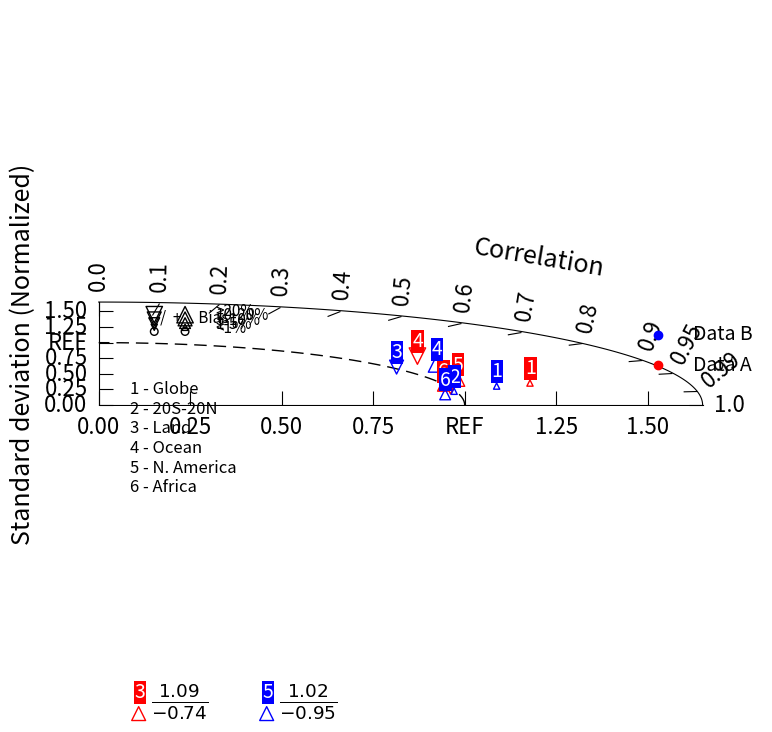

The script that saved this image:
import numpy as np
import matplotlib.pyplot as plt


class TaylorDiagram(object):
    """Taylor Diagram.

    Taylor diagrams provide a visual framework for comparing a suite of variables from one or more test data sets to
    one or more reference data sets. Commonly, the test data sets are model experiments while the reference data set
    is a control experiment or some reference observations (eg, ECMWF Reanalyses). Generally, the plotted values are
    derived from climatological monthly, seasonal or annual means. Because the different variables (eg:
    precipitation, temperature) may have widely varying numerical values, the results are normalized by the reference
    variables. The ratio of the normalized variances indicates the relative amplitude of the model and observed
    variations.

    References
    ----------
    - https://validate-climate-model-validation.readthedocs.io/en/latest/_modules/validate/taylor.html
    - https://matplotlib.org/stable/gallery/axisartist/demo_floating_axes.html#sphx-glr-gallery-axisartist-demo-floating-axes-py
    - https://www.ncl.ucar.edu/Applications/taylor.shtml
    """

    def __init__(self,
                 refstd=1,
                 fig=None,
                 rect=111,
                 label='REF',
                 stdRange=(0, 1.65),
                 stdLevel=np.arange(0, 1.51, 0.25)):
        """Create base Taylor Diagram.

        Parameters
        ----------
        refstd : float, optional
            reference standard deviation

        fig : matplotlib.figure.Figure, optional
            Optional input figure. Default is None

        rect : int, optional
            Optional subplot definition

        label : string, optional
            Optional reference label string indentifier

        stdRange : Tuple, optional
            Optional stddev axis extent

        stdLevel : list, optional
            Optional list of tick locations for stddev axis
        """

        from matplotlib.projections import PolarAxes
        import mpl_toolkits.axisartist.floating_axes as fa
        import mpl_toolkits.axisartist.grid_finder as gf

        # Pull and set optional constructor variables
        # Set figure
        self.fig = fig
        if fig is None:
            self.fig = plt.figure(figsize=(8, 8))

        # Reference standard deviation
        self.refstd = refstd

        # Standard deviation axis extent (in units of reference stddev)
        self.smin = stdRange[0]
        self.smax = stdRange[1]

        # Set polar transform
        tr = PolarAxes.PolarTransform()

        # Set correlation labels
        rlocs = np.concatenate((np.arange(10) / 10., [0.95, 0.99, 1]))
        tlocs = np.arccos(rlocs)  # Conversion to polar angles
        gl1 = gf.FixedLocator(tlocs)  # Positions
        tf1 = gf.DictFormatter(dict(list(zip(tlocs, list(map(str, rlocs))))))

        # Set standard deviation labels
        gl2 = gf.FixedLocator(stdLevel)

        # format each label with 2 decimal places
        format_string = list(map(lambda x: "{0:0.2f}".format(x), stdLevel))
        index = np.where(stdLevel == self.refstd)[0][0]
        format_string[index] = label
        tf2 = gf.DictFormatter(dict(list(zip(stdLevel, format_string))))

        # Use customized GridHelperCurveLinear to define curved axis
        ghelper = fa.GridHelperCurveLinear(
            tr,
            extremes=(
                0,
                np.pi / 2,  # 1st quadrant only
                self.smin,
                self.smax),
            grid_locator1=gl1,
            tick_formatter1=tf1,
            grid_locator2=gl2,
            tick_formatter2=tf2)

        # Create graphical axes
        ax = fa.FloatingSubplot(self.fig, rect, grid_helper=ghelper)
        self.fig.add_subplot(ax)

        # Adjust axes for Correlation
        ax.axis["top"].set_axis_direction("bottom")  # "Angle axis"
        ax.axis["top"].toggle(ticklabels=True, label=True)
        ax.axis["top"].major_ticklabels.set_axis_direction("right")
        ax.axis["top"].label.set_axis_direction("top")
        ax.axis["top"].label.set_text("Correlation")

        # Standard deviation ("X axis")
        ax.axis["left"].set_axis_direction("bottom")

        # Standard deviation ("Y axis")
        ax.axis["right"].set_axis_direction("top")
        ax.axis["right"].toggle(ticklabels=True, label=True)
        ax.axis["right"].major_ticklabels.set_axis_direction("left")
        ax.axis["right"].label.set_text("Standard deviation (Normalized)")

        # Set font sizes, tick sizes, and padding
        ax.axis['top', 'right'].label.set_fontsize(18)
        ax.axis['top', 'right', 'left'].major_ticklabels.set_fontsize(16)
        ax.axis['top', 'right', 'left'].major_ticks.set_ticksize(10)
        ax.axis['top', 'right', 'left'].major_ticklabels.set_pad(8)
        ax.axis['top', 'right'].label.set_pad(6)

        # Bottom axis is not needed
        ax.axis["bottom"].set_visible(False)

        self._ax = ax  # Graphical axes
        self.ax = ax.get_aux_axes(tr)  # Polar coordinates

        # Add reference point stddev contour
        t = np.linspace(0, np.pi / 2)
        r = np.zeros_like(t) + self.refstd
        h, = self.ax.plot(t,
                          r,
                          linewidth=1,
                          linestyle=(0, (9, 5)),
                          color='black',
                          zorder=1)
        
        # Set aspect ratio
        self.ax.set_aspect('equal')

        # Store the reference line
        self.referenceLine = h

        # Collect sample points for latter use (e.g. legend)
        self.modelMarkerSet = []
        
        # Set number for models outside axes
        self.modelOutside = -1
        
    def _biasToMarkerSize(self, bias):
        """Internal helper function to return integer marker size 
        and string marker symbol based on input bias"""

        ab=abs(bias)
        if ab > 20:
            marker_size = 140
        elif ab > 10 and ab <= 20:
            marker_size = 100
        elif ab > 5 and ab <= 10:
            marker_size = 60
        elif ab > 1 and ab <= 5:
            marker_size = 20
        else:
            marker_size = 70
        
        if ab <= 1:
            marker_symbol = 'o'
        elif bias > 0:
            marker_symbol = '^'
        else:
            marker_symbol = 'v'
    
        return marker_size, marker_symbol

    def add_model_set(self,
                      stddev,
                      corrcoef,
                      fontsize=14,
                      xytext=(-5, 7),
                      annotate_on=True,
                      model_outlier_on=False,
                      percent_bias_on=False,
                      bias_array=None,
                      *args,
                      **kwargs):
        """Add a model set (*stddev*, *corrcoeff*) to the Taylor diagram. NCL-
        style model markers and labels are achieved through Matplotlib markers
        and annotations. *xytext* argument can be used to adjust the
        positioning of the label relative to the markers if *annotate_on*
        argument is set to True.

        Parameters
        ----------
        stddev : array-like, list, float
            An array of vertical coordinates of the data points that denote the standard deviation

        corrcoef : array-like, list, float
            An array of horizontal coordinates of the data points that denote correlation
            Input should have the same size as *stddev*

        fontsize : float, optional, default to 14
            Fonsize of marker labels. This argument is suplied to `matplotlib.axes.Axes.annotate` command

        xytext : (float, float), optional, default to (-5,7)
            The position (x, y) to place the marker label at. The coordinate system is set to pixels.
            This argument is supplied to `matplotlib.axes.Axes.annotate` command.

        annotate_on : boolean, optional, default to True
            Determine whether model labels are added
            
        model_outlier_on : boolean, optional, default to False
            If True, models with negative correlations and standard deviations > TaylorDiagram.smax(default to 1.65)
            are plotted as text at the bottom of the figure; if False, all models are plotted
            according to *stddev* and *corrcoef*
        
        percent_bias_on : boolean, optional, default to False
            If True, model marker and marker size is plotted based on *bias_array*
            
        bias_array : array-like, list, float, optional, default to None
            If this is given, it is used to determine individual marker size and marker style internally.
            Input should have the same size as *stddev* and *corrcoef*

        *args* and *kwargs* are directly propagated to the `matplotlib.axes.Axes.scatter` command.


        Returns
        -------
        modelTexts, modelset : array of matplotlib.text.Annotation,
                               array of matplotlib.collections.PathCollection
            A list of text objects representing model labels, and
            a list of sets of markers representing sets of models
        """
        
        # Convert to np arrays and make copies
        np_std = np.array(stddev)
        np_corr = np.array(corrcoef)
        std_plot = np_std
        corr_plot = np_corr
        
        # Create a dictionary of key: std, value: annotated number
        stdAndNumber = dict(zip(np_std, range(1, len(np_std)+1)))
        
        # If percent_bias_on is True, check inputted arguments
        if percent_bias_on:
            if bias_array is None:
                raise AttributeError("bias_array argument cannot be None if percent_bias_on is True")
            if kwargs.get("s") or kwargs.get("marker"):
                raise AttributeError("Do not input s and marker arguments when percent_bias_on is True")
            else:
                bias_plot = np.array(bias_array)
        
        # if model_outlier_on is True, split all input datasets into models
        # inside taylor diagram and outlier models
        if model_outlier_on:       
            # Create a list of boolean conditions
            cond = np.logical_and(np_std <= self.smax, np_corr >= self.smin)

            std_plot = np_std[cond]
            corr_plot = np_corr[cond]
            std_outlier = np_std[np.bitwise_not(cond)]
            corr_outlier = np_corr[np.bitwise_not(cond)]
            if percent_bias_on:
                bias_plot = bias_plot[cond]
                bias_outlier = np.array(bias_array)[np.bitwise_not(cond)]
        
        # Add model markers inside taylor diagram
        if not percent_bias_on:           
            modelset = self.ax.scatter(
                np.arccos(corr_plot), std_plot,  # theta, radius
                *args, **kwargs)
        else:
            for i in range(len(corr_plot)):
                size, marker = self._biasToMarkerSize(bias_plot[i])
                modelset = self.ax.scatter(
                    np.arccos(corr_plot)[i], # theta
                    std_plot[i],  # radius
                    s = size,
                    marker = marker,
                    *args, **kwargs)
                
        # grab color
        color = kwargs.get('edgecolors')
        if color is None:
            color = kwargs.get('facecolors')
            
        # Add modelset to modelMarkerSet for legend handles
        if not percent_bias_on:
            self.modelMarkerSet.append(modelset)
        else:
            label = kwargs.get('label')
            if percent_bias_on:
                handle = plt.scatter(1,2,color=color, label=label)
                self.modelMarkerSet.append(handle)

        # Annotate model markers if annotate_on is True
        if annotate_on:
            # Initialize empty array that will be filled with model label text objects and returned
            modelTexts = []
            
            for std, corr in zip(std_plot, corr_plot):
                label = str(stdAndNumber[std])
                textObject = self.ax.annotate(
                    label, 
                    (np.arccos(corr), std),
                    fontsize=fontsize,
                    color=color,
                    textcoords="offset pixels",
                    xytext=xytext)
                modelTexts.append(textObject)
        
        # Plot model stats outisde the range of taylor diagram
        if model_outlier_on:
            if len(std_outlier)>0:
                for std, corr in zip(std_outlier, corr_outlier):
                    self.modelOutside += 1 # outlier model number increases
                    
                    if not percent_bias_on: 
                        self.ax.scatter(0.185+self.modelOutside*0.16, 0.045,
                                        *args,**kwargs,
                                        clip_on=False,
                                        transform=self.fig.transFigure)
                    else:
                        for i in range(len(bias_outlier)):
                            size, marker = self._biasToMarkerSize(bias_outlier[i])
                            self.ax.scatter(0.185+self.modelOutside*0.16, 0.045,
                                            *args,**kwargs,
                                            s=size,
                                            marker=marker,
                                            clip_on=False,
                                            transform=self.fig.transFigure)
                    
                    textObject = self.fig.text(
                        0.18+self.modelOutside*0.16, 0.065,
                        str(stdAndNumber[std]),
                        fontsize=fontsize)
                    modelTexts.append(textObject)
                    
                    self.fig.text(0.2+self.modelOutside*0.16, 0.05,
                                  r'$\frac{%.2f}{%.2f}$' % (std, corr),
                                  fontsize=19)
                
        return modelTexts, modelset

    def add_xgrid(self,
                  arr,
                  color='lightgray',
                  linestyle=(0, (9, 5)),
                  linewidth=0.5,
                  **kwargs):
        """Add gridlines to the X axis (correlation) specified by array *arr*

        Parameters
        ----------
        arr : array-like, list, float
            An array of horizontal coordinates of the data points that denote correlation

        color : str, optional, default to "lightgray"
            Color of the gridline

        linestyle : {'-', '--', '-.', ':', '', (offset, on-off-seq), ...}, optional, default to (0, (9,5))
            See matplotlib Linestyle examples

        linewidth : float, optional, default to 0.5
            Set the line width in points

        kwargs are directly propagated to the `matplotlib.axes.Axes.vlines` command.

        Returns
        -------
        None
        """

        for value in arr:
            self.ax.vlines([np.arccos(value)],
                           ymin=self.smin,
                           ymax=self.smax,
                           color=color,
                           linestyle=linestyle,
                           linewidth=linewidth,
                           **kwargs)

    def add_ygrid(self,
                  arr,
                  color='lightgray',
                  linestyle=(0, (9, 5)),
                  linewidth=1,
                  **kwargs):
        """Add gridlines (radii) to the Y axis (standard deviation) specified
        by array *arr*

        Parameters
        ----------
        arr : array-like, list, float
            An array of vertical coordinates of the data points that denote standard deviation

        color : str, optional, default to "lightgray"
            Color of the gridline

        linestyle : {'-', '--', '-.', ':', '', (offset, on-off-seq), ...}, optional, default to (0, (9,5))
            See matplotlib Linestyle examples

        linewidth : float, optional, default to 1
            Set the line width in points

        *kwargs* are directly propagated to the `matplotlib.axes.Axes.plot` command.

        Returns
        -------
        None
        """
        t = np.linspace(0, np.pi / 2)
        for value in arr:
            r = np.zeros_like(t) + value
            h, = self.ax.plot(t,
                              r,
                              color=color,
                              linestyle=linestyle,
                              linewidth=linewidth,
                              **kwargs)

    def add_grid(self, *args, **kwargs):
        """Add a grid.

        Parameters
        ----------

        *args* and *kwargs* are propagated to `matplotlib.axes.Axes.grid`
        """
        self._ax.grid(*args, **kwargs)

    def add_contours(self, levels=5, **kwargs):
        """Add constant centered RMS difference contours.

        Parameters
        ----------
        levels : int or array-like, optional, default to 5
            Determines the number and positions of the contour lines

        *args* and *kwargs* are propagated to `matplotlib.axes.Axes.contour`

        Returns
        -------
        QuadContourSet
        """
        # Return coordinate matrices from coordinate vectors
        rs, ts = np.meshgrid(np.linspace(self.smin, self.smax),
                             np.linspace(0, np.pi / 2))

        # Compute centered RMS difference
        rms = np.sqrt(self.refstd**2 + rs**2 -
                      2 * self.refstd * rs * np.cos(ts))

        # Create contour lines
        contours = self.ax.contour(ts, rs, rms, levels, **kwargs)

        return contours

    def add_model_name(self,
                       namearr,
                       x_loc=0.1,
                       y_loc=0.31,
                       verticalalignment='top',
                       fontsize=13,
                       **kwargs):
        """Add texts of model names.

        The coordinate system of the Axes(transAxes) is used for more intuitive positioning of the texts.
        (x_loc=0, y_loc=0) is bottom left of the axes, and (x_loc=1, y_loc=1) is top right of the axes.

        Parameters
        ----------
        namearr : array-like
            List of model names

        x_loc : float, optional, default to 0.1
            x component of text position

        y_loc : float, optional, default to 0.31
            y component of text position

        verticalalignment : str, optional, default to 'top'
            Vertical alignment. Options: {'center', 'top', 'bottom', 'baseline', 'center_baseline'}

        fontsize : float, optional, default to 13
            Text fontsize

        *kwargs* are directly propagated to the `matplotlib.axes.Axes.text` command

        Return
        ------
        None
        """
        text = [str(i + 1) + ' - ' + namearr[i] for i in range(len(namearr))]
        text = '\n'.join(text)

        self.ax.text(x_loc,
                     y_loc,
                     text,
                     verticalalignment=verticalalignment,
                     fontsize=fontsize,
                     transform=self.ax.transAxes,
                     **kwargs)
        
    def plot_bias_legend(self):
        """ Add bias legend to the upper left hand corner.
        """
        text = "-  /  +     Bias\n"
        percent = [">20%", "10-20%", "5-10%", "1-5%", "<1%"]
        
        self.ax.text(0.09,
                     0.92,
                     text,
                     fontsize=11,
                     verticalalignment="top",
                     transform=self.ax.transAxes)
        
        y_loc=0.87
        size=140
        marker1 = "v"
        marker2 = "^"
        for i in range(5):
            if i == 4:
                marker1 = "o"
                marker2 = "o"
                size += 50
            self.ax.scatter(0.1, y_loc, s=size, marker=marker1,
                            edgecolors='black', facecolors="None",
                            transform=self.ax.transAxes)
            self.ax.scatter(0.15, y_loc, s=size, marker=marker2,
                    edgecolors='black', facecolors="None",
                    transform=self.ax.transAxes)
            self.ax.text(0.20, y_loc-0.01, percent[i], fontsize=11,
                         transform=self.ax.transAxes)

            y_loc -= 0.04
            size -= 40
            
        

    def add_legend(self,
                   xloc=1.1,
                   yloc=0.95,
                   loc="upper right",
                   fontsize=14,
                   **kwargs):
        """Add a figure legend.

        The coordinate system is Axes(transAxes).
        (x_loc=0, y_loc=0) is bottom left of the axes, and (x_loc=1, y_loc=1) is top right of the axes.

        Parameters
        ----------
        xloc : float, optional, default to 1.1
            x location of legend position, supplied to bbox_to_anchor()

        yloc : float, optional, default to 0.95
            y location of legend position, upplied to bbox_to_anchor().

        loc : str, optional, default to 'upper right'
            See Matplotlib legend documentations

        fontsize : float, optional, default to 14
            Text fontsize

        *kwargs* are directly propagated to the `matplotlib.axes.Axes.legend` command
        *kwargs* are directly propagated to the `matplotlib.pyplot.legend` command.

        Return
        ------
        legend : matplotlib.legend.Legend
            Matplotlib legend object
        """

        if kwargs.get('handles') is None:
            handles = self.modelMarkerSet[::-1]
        if kwargs.get('labels') is None:
            
            labels = [p.get_label() for p in handles]

        legend = self.ax.legend(handles,
                       labels,
                       loc=loc,
                       bbox_to_anchor=(xloc, yloc),
                       fontsize=fontsize,
                       frameon=False)
        return legend

    def add_title(self, maintitle, fontsize=18, y_loc=None, **kwargs):
        """Add a main title.

        Parameters
        ----------
        maintitle : str
            Title text

        fontsize : float, optional
            Text fontsize

        y_loc : float, optional, default to None
            Vertical Axes location. 1.0 is the top.

        *kwargs* are directly propagated to the `matplotlib.axes.Axes.set_title` command.

        Return
        ------
        None
        """

        self._ax.set_title(maintitle, fontsize=fontsize, y=y_loc, **kwargs)

    def set_fontsizes_and_pad(self,
                              ticklabel_fontsize=14,
                              axislabel_fontsize=16,
                              axislabel_pad=8):
        """Reset ticklabel and axis label fontsizes, and axis label padding.

        Parameters
        ----------
        ticklabel_fontsize : float, optional, default to 14
            Fontsize of all tick labels

        axislabel_fontsize : float, optional, default to 16
            Fontsize of axis labels

        axislabel_pad : float, optional, default to 8
            Padding between axis labels and axis

        Return
        ------
        None
        """

        self._ax.axis['top', 'right',
                      'left'].major_ticklabels.set_fontsize(ticklabel_fontsize)
        self._ax.axis['top', 'right'].label.set_fontsize(axislabel_fontsize)
        self._ax.axis['top', 'right'].label.set_pad(axislabel_pad)
        
###############################################################################

def taylor_8():
    # https://www.ncl.ucar.edu/Applications/Scripts/taylor_8.ncl
    
    # Case A                       
    CA_std = [1.230, 0.988, 1.092, 1.172, 1.064, 0.990]
    CA_corr = [0.958, 0.973, -0.740, 0.743, 0.922, 0.950]
    BA = [2.7, -1.5, 17.31, -20.11, 12.5 , 8.341]

    # Case B
    CB_std = [1.129, 0.996, 1.016, 1.134, 1.023, 0.962]
    CB_corr = [0.963, 0.975, 0.801, 0.814, -0.946, 0.984]
    BB = [1.7  , 2.5  ,-17.31, 20.11, 19.5 , 7.341]
    
    # Create a list of model names
    namearr = ["Globe", "20S-20N", "Land", "Ocean", "N. America", "Africa"]
    
    # Create figure and TaylorDiagram instance
    dia = TaylorDiagram()
    
    # Add model sets
    modelTextsA, _ = dia.add_model_set(
        CA_std, CA_corr,
        14, (-5, 9), # mode label fontsize and offset from marker
        model_outlier_on=True,
        percent_bias_on=True,
        bias_array=BA,
        edgecolors='red', # kwargs inputs start
        facecolors='none',
        label='Data A')
    modelTextsB, _ = dia.add_model_set(
        CB_std, CB_corr,
        14, (-5, 9), 
        model_outlier_on=True,
        percent_bias_on=True,
        bias_array=BB,
        edgecolors='blue',
        facecolors='none',
        label='Data B')
    
    # Change properties of model labels to add bounding boxes
    for txt in modelTextsA:
        txt.set_bbox(dict(facecolor='red', edgecolor='none',
                          pad=0.05, boxstyle='square'))
        txt.set_color('white')
    for txt in modelTextsB:
        txt.set_bbox(dict(facecolor='blue', edgecolor='none',
                          pad=0.05, boxstyle='square'))
        txt.set_color('white')
    
    # Add legned
    dia.add_legend()
    
    # Add model name text
    dia.add_model_name(namearr, 0.06, 0.24, fontsize=12)
    
    # Add bias legend
    dia.plot_bias_legend()
    


if __name__ == "__main__":
    taylor_8()